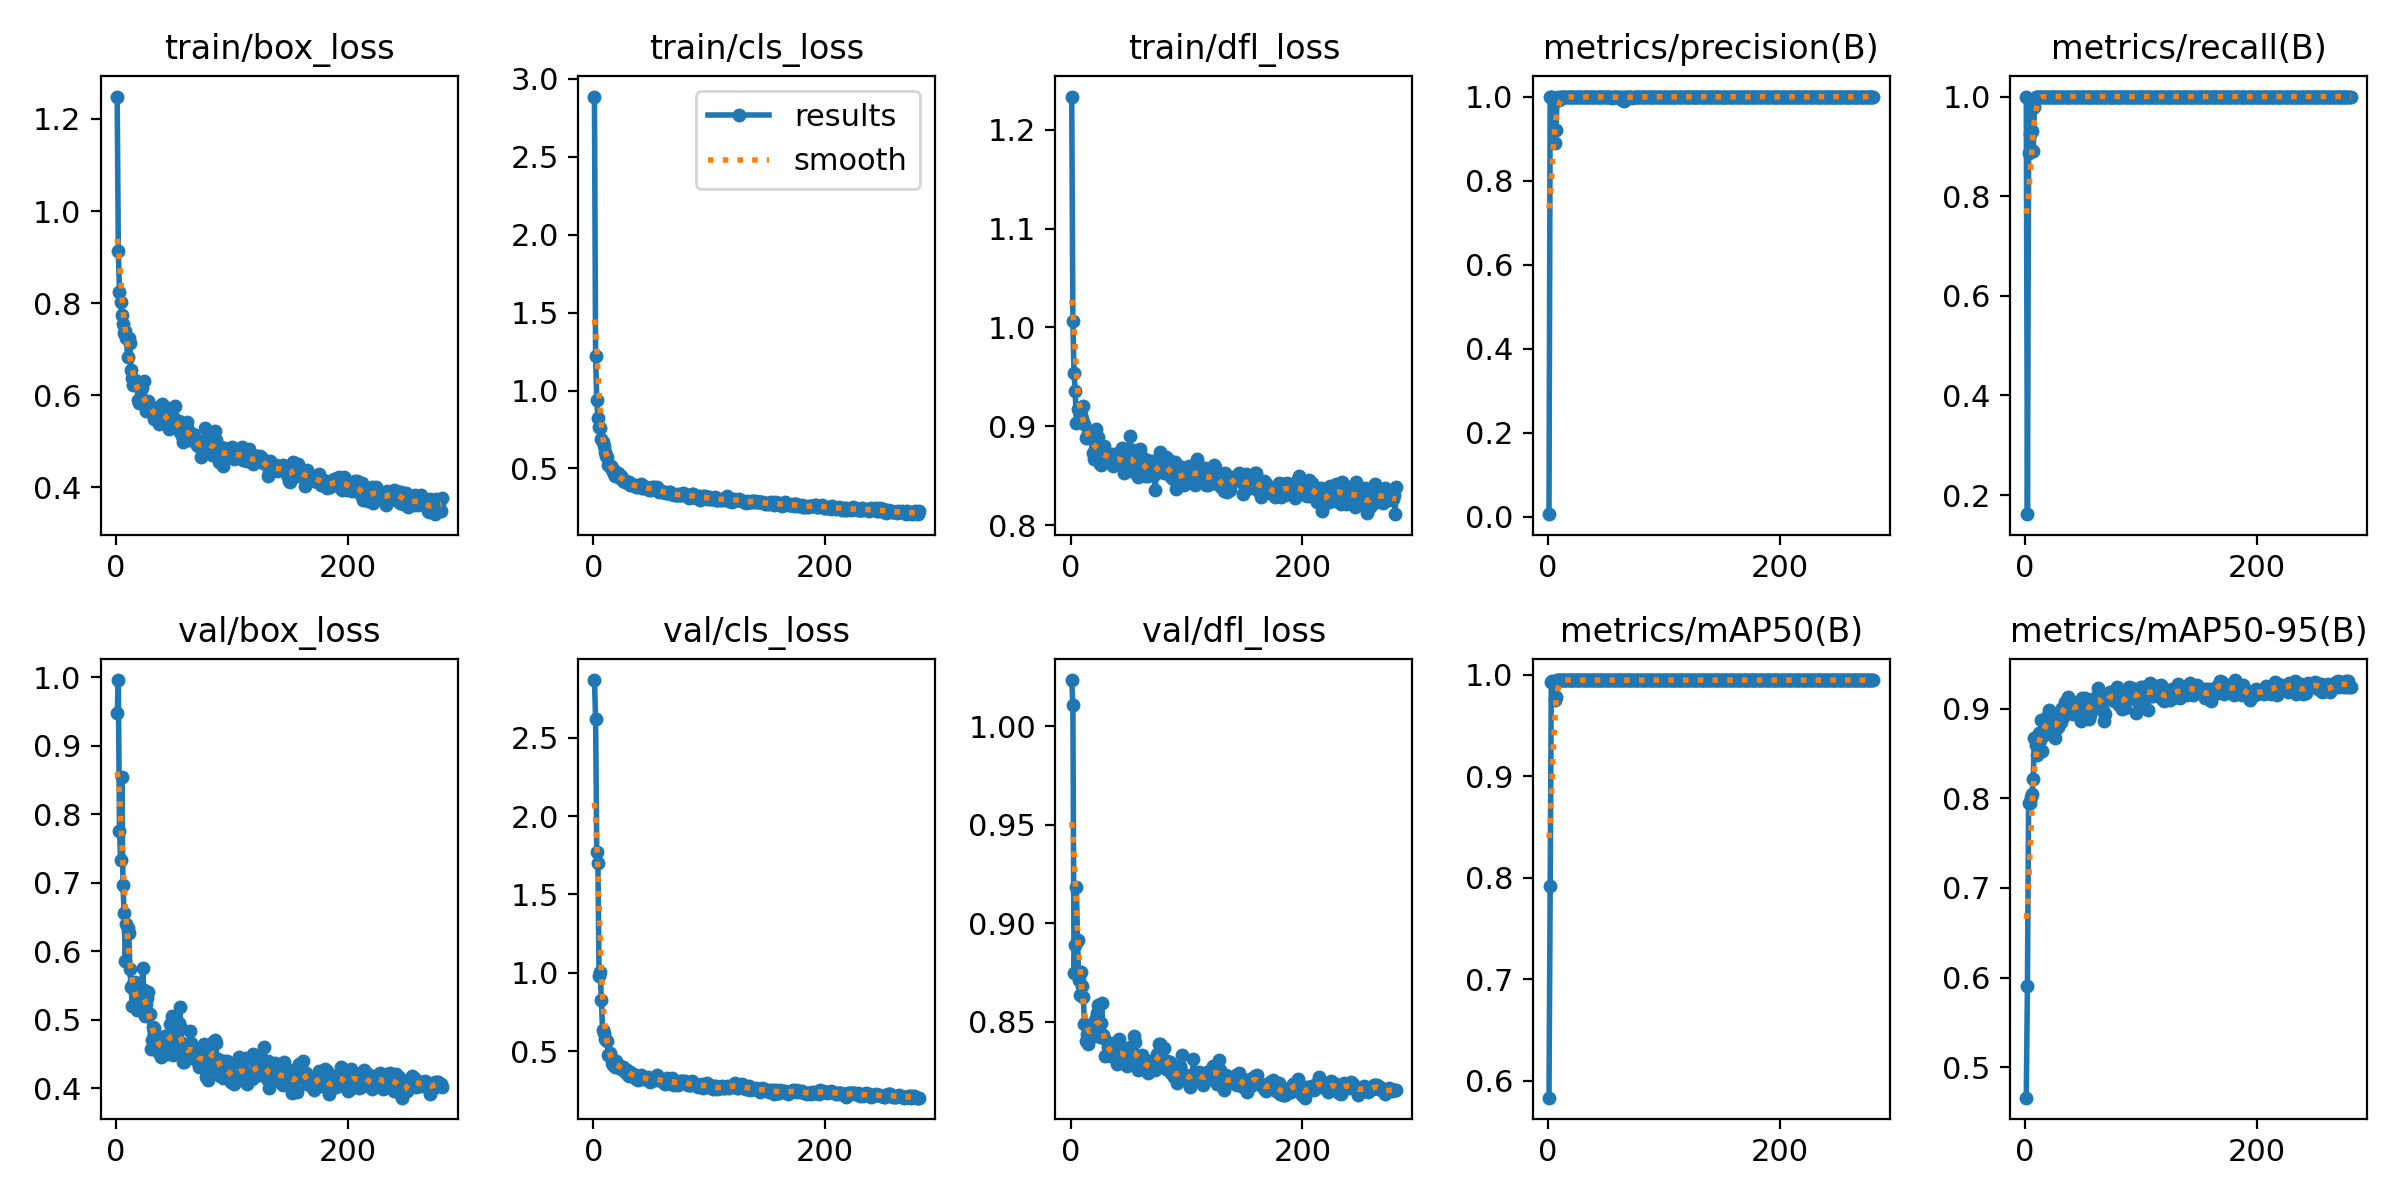

The data file committed next to this chart (first rows):
epoch, time, train/box_loss, train/cls_loss, train/dfl_loss, metrics/precision(B), metrics/recall(B), metrics/mAP50(B), metrics/mAP50-95(B), val/box_loss, val/cls_loss, val/dfl_loss, lr/pg0, lr/pg1, lr/pg2
1, 16.69, 1.249, 2.887, 1.233, 0.006, 1, 0.5835, 0.4659, 0.9472, 2.867, 1.023, 0.00036, 0.00036, 0.00036
2, 32.89, 0.9129, 1.219, 1.006, 1, 0.1617, 0.7923, 0.5904, 0.9959, 2.619, 1.011, 0.0007376, 0.0007376, 0.0007376
3, 49.18, 0.8244, 0.942, 0.9536, 1, 0.8875, 0.9934, 0.7951, 0.7762, 1.772, 0.8749, 0.001113, 0.001113, 0.001113
4, 65.22, 0.8032, 0.8233, 0.9353, 1, 0.9241, 0.9939, 0.7949, 0.7336, 1.697, 0.889, 0.001485, 0.001485, 0.001485
5, 81.19, 0.7751, 0.7688, 0.9035, 0.9898, 0.9738, 0.9929, 0.8016, 0.8544, 0.9771, 0.9182, 0.001855, 0.001855, 0.001855
6, 97.21, 0.754, 0.7584, 0.9177, 0.8887, 0.93, 0.9754, 0.805, 0.6969, 1.006, 0.8916, 0.001967, 0.001967, 0.001967
7, 113.1, 0.7345, 0.6919, 0.9163, 0.921, 0.89, 0.9784, 0.8217, 0.6558, 0.8247, 0.871, 0.00196, 0.00196, 0.00196
8, 129.2, 0.7405, 0.6682, 0.9161, 0.9974, 0.98, 0.9948, 0.8669, 0.5859, 0.638, 0.8637, 0.001954, 0.001954, 0.001954
9, 145.1, 0.7238, 0.6422, 0.9113, 0.998, 1, 0.995, 0.8599, 0.639, 0.6154, 0.8751, 0.001947, 0.001947, 0.001947
10, 161.2, 0.6833, 0.6067, 0.9078, 0.9918, 1, 0.995, 0.8487, 0.6345, 0.5753, 0.8683, 0.001941, 0.001941, 0.001941
11, 177.3, 0.7243, 0.581, 0.921, 1, 0.999, 0.995, 0.8624, 0.6263, 0.5693, 0.8623, 0.001934, 0.001934, 0.001934
12, 193.8, 0.7134, 0.5713, 0.9028, 0.9993, 1, 0.995, 0.8733, 0.5737, 0.567, 0.8486, 0.001927, 0.001927, 0.001927
13, 210, 0.6542, 0.5219, 0.8878, 0.9991, 1, 0.995, 0.8653, 0.5476, 0.4791, 0.8403, 0.001921, 0.001921, 0.001921
14, 226.2, 0.637, 0.5158, 0.8897, 0.9992, 1, 0.995, 0.8878, 0.5194, 0.491, 0.8435, 0.001914, 0.001914, 0.001914
15, 242.2, 0.6232, 0.5137, 0.889, 0.9995, 1, 0.995, 0.8529, 0.5517, 0.4639, 0.8385, 0.001908, 0.001908, 0.001908
16, 258.2, 0.6329, 0.4908, 0.8882, 0.9995, 1, 0.995, 0.871, 0.5552, 0.4237, 0.8464, 0.001901, 0.001901, 0.001901
17, 274.2, 0.6295, 0.4934, 0.8925, 0.9993, 1, 0.995, 0.883, 0.5185, 0.4137, 0.8418, 0.001894, 0.001894, 0.001894
18, 290.2, 0.6237, 0.4631, 0.8922, 0.999, 1, 0.995, 0.8855, 0.5146, 0.4154, 0.8427, 0.001888, 0.001888, 0.001888
19, 306.1, 0.5891, 0.4509, 0.8725, 0.9992, 1, 0.995, 0.8889, 0.517, 0.3991, 0.8439, 0.001881, 0.001881, 0.001881
20, 322.1, 0.5833, 0.4621, 0.8673, 0.9989, 1, 0.995, 0.893, 0.531, 0.4353, 0.8498, 0.001875, 0.001875, 0.001875
21, 338.2, 0.6154, 0.4677, 0.8767, 0.9993, 1, 0.995, 0.8981, 0.515, 0.3997, 0.8441, 0.001868, 0.001868, 0.001868
22, 354.2, 0.6151, 0.4502, 0.8974, 0.9993, 1, 0.995, 0.8837, 0.5343, 0.4091, 0.8518, 0.001861, 0.001861, 0.001861
23, 370.2, 0.5905, 0.4359, 0.8758, 0.9994, 1, 0.995, 0.8759, 0.5762, 0.4086, 0.8542, 0.001855, 0.001855, 0.001855
24, 386.2, 0.6303, 0.4523, 0.8893, 0.9993, 1, 0.995, 0.8793, 0.5435, 0.3876, 0.8587, 0.001848, 0.001848, 0.001848
25, 402.1, 0.5824, 0.4362, 0.8617, 0.998, 1, 0.995, 0.8814, 0.506, 0.3955, 0.8423, 0.001842, 0.001842, 0.001842
26, 418, 0.5656, 0.4179, 0.8613, 0.9988, 1, 0.995, 0.8671, 0.5223, 0.3971, 0.8492, 0.001835, 0.001835, 0.001835
27, 433.9, 0.5729, 0.4141, 0.8707, 0.9993, 1, 0.995, 0.8774, 0.5318, 0.3662, 0.8593, 0.001828, 0.001828, 0.001828
28, 450, 0.5888, 0.4197, 0.8681, 0.9994, 1, 0.995, 0.8801, 0.5404, 0.3778, 0.8435, 0.001822, 0.001822, 0.001822
29, 465.9, 0.5658, 0.4117, 0.8796, 0.999, 1, 0.995, 0.8955, 0.5078, 0.3832, 0.8419, 0.001815, 0.001815, 0.001815
30, 481.8, 0.5643, 0.406, 0.8733, 0.9994, 1, 0.995, 0.8932, 0.4566, 0.352, 0.8324, 0.001809, 0.001809, 0.001809
31, 497.8, 0.5747, 0.4154, 0.8706, 0.9994, 1, 0.995, 0.8847, 0.47, 0.345, 0.8332, 0.001802, 0.001802, 0.001802
32, 513.7, 0.5675, 0.3922, 0.8672, 0.9992, 1, 0.995, 0.9007, 0.4896, 0.3661, 0.8369, 0.001795, 0.001795, 0.001795
33, 529.5, 0.5485, 0.3947, 0.8669, 0.9991, 1, 0.995, 0.8911, 0.4875, 0.3559, 0.8376, 0.001789, 0.001789, 0.001789
34, 545.5, 0.5638, 0.3967, 0.8693, 0.9993, 1, 0.995, 0.9074, 0.479, 0.3525, 0.8327, 0.001782, 0.001782, 0.001782
35, 561.5, 0.5632, 0.3947, 0.8675, 0.9994, 1, 0.995, 0.9035, 0.4758, 0.3486, 0.8356, 0.001776, 0.001776, 0.001776
36, 577.5, 0.5619, 0.3918, 0.8715, 0.9992, 1, 0.995, 0.91, 0.4616, 0.3357, 0.8334, 0.001769, 0.001769, 0.001769
37, 593.4, 0.5383, 0.3787, 0.8599, 0.9992, 1, 0.995, 0.9129, 0.452, 0.3232, 0.8392, 0.001762, 0.001762, 0.001762
38, 609.4, 0.5492, 0.3785, 0.8625, 0.9993, 1, 0.995, 0.9065, 0.4518, 0.3448, 0.8354, 0.001756, 0.001756, 0.001756
39, 625.5, 0.5565, 0.3843, 0.8658, 0.9991, 1, 0.995, 0.9016, 0.446, 0.3173, 0.8319, 0.001749, 0.001749, 0.001749
40, 641.3, 0.5803, 0.3883, 0.8693, 0.9989, 1, 0.995, 0.8948, 0.4631, 0.3218, 0.8287, 0.001743, 0.001743, 0.001743
41, 657.2, 0.5779, 0.3969, 0.8729, 0.9989, 1, 0.995, 0.894, 0.4728, 0.347, 0.8315, 0.001736, 0.001736, 0.001736
42, 673.1, 0.5662, 0.3755, 0.8661, 0.9994, 1, 0.995, 0.9045, 0.4768, 0.3408, 0.8411, 0.001729, 0.001729, 0.001729
43, 689, 0.541, 0.3735, 0.8626, 0.9994, 1, 0.995, 0.9016, 0.467, 0.3344, 0.8376, 0.001723, 0.001723, 0.001723
44, 705, 0.5479, 0.3854, 0.8781, 0.9983, 1, 0.995, 0.8996, 0.4495, 0.323, 0.8319, 0.001716, 0.001716, 0.001716
45, 720.9, 0.5472, 0.3777, 0.8629, 0.9993, 1, 0.995, 0.9081, 0.4606, 0.3277, 0.8327, 0.00171, 0.00171, 0.00171
46, 736.9, 0.526, 0.3717, 0.8526, 0.9984, 1, 0.995, 0.9009, 0.4751, 0.3295, 0.833, 0.001703, 0.001703, 0.001703
47, 752.8, 0.5344, 0.3764, 0.8611, 0.9994, 1, 0.995, 0.9065, 0.4933, 0.3329, 0.833, 0.001696, 0.001696, 0.001696
48, 768.8, 0.5401, 0.3627, 0.8585, 0.9994, 1, 0.995, 0.8864, 0.5057, 0.3205, 0.836, 0.00169, 0.00169, 0.00169
49, 784.8, 0.5527, 0.3745, 0.8642, 0.9994, 1, 0.995, 0.9124, 0.449, 0.3022, 0.8277, 0.001683, 0.001683, 0.001683
50, 800.7, 0.5379, 0.3604, 0.8634, 0.9994, 1, 0.995, 0.9113, 0.4712, 0.3148, 0.8289, 0.001677, 0.001677, 0.001677
51, 816.7, 0.5766, 0.379, 0.8904, 0.9994, 1, 0.995, 0.9016, 0.4791, 0.3224, 0.8373, 0.00167, 0.00167, 0.00167
52, 832.6, 0.5419, 0.3794, 0.8701, 0.9995, 1, 0.995, 0.912, 0.4766, 0.3244, 0.8331, 0.001663, 0.001663, 0.001663
53, 848.6, 0.5376, 0.3669, 0.8596, 0.9994, 1, 0.995, 0.9048, 0.454, 0.317, 0.8306, 0.001657, 0.001657, 0.001657
54, 864.5, 0.5433, 0.3662, 0.8765, 0.9994, 1, 0.995, 0.8985, 0.4948, 0.3205, 0.834, 0.00165, 0.00165, 0.00165
55, 880.5, 0.5206, 0.3825, 0.8534, 0.9976, 1, 0.995, 0.8886, 0.5182, 0.3499, 0.8428, 0.001644, 0.001644, 0.001644
56, 896.5, 0.5204, 0.3537, 0.8629, 0.9978, 1, 0.995, 0.8935, 0.4876, 0.3304, 0.8398, 0.001637, 0.001637, 0.001637
57, 912.4, 0.511, 0.3461, 0.856, 0.9994, 1, 0.995, 0.9021, 0.4658, 0.3155, 0.833, 0.00163, 0.00163, 0.00163
58, 928.3, 0.499, 0.356, 0.8489, 0.9994, 1, 0.995, 0.9067, 0.4389, 0.3102, 0.8254, 0.001624, 0.001624, 0.001624
59, 944.2, 0.515, 0.348, 0.8526, 0.9994, 1, 0.995, 0.911, 0.4379, 0.3076, 0.8262, 0.001617, 0.001617, 0.001617
60, 960.2, 0.5333, 0.3484, 0.8766, 0.9994, 1, 0.995, 0.9065, 0.4576, 0.3157, 0.8322, 0.001611, 0.001611, 0.001611
... 221 more rows
